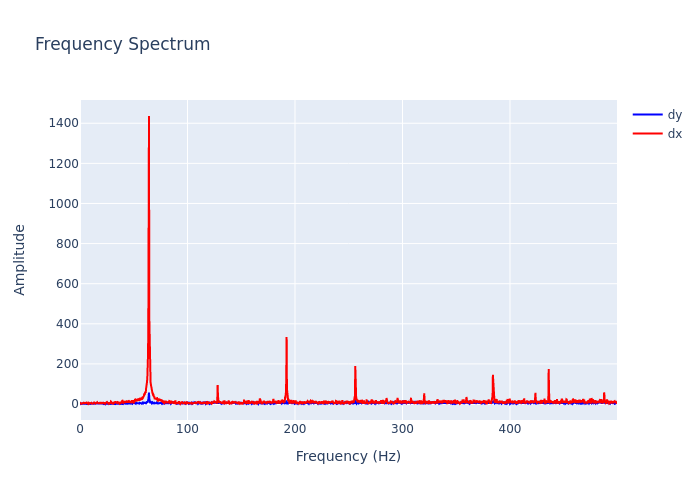

Source data for this figure (header and first rows):
, frequency, dx, dy
0, 0.0, 0.2291, 4.124
1, 0.2999, 2.233, 0.8418
2, 0.5997, 4.31, 0.7255
3, 0.8996, 2.156, 3.483
4, 1.199, 1.157, 1.428
5, 1.499, 2.392, 1.149
6, 1.799, 1.708, 1.121
7, 2.099, 1.854, 1.095
8, 2.399, 5.925, 1.782
9, 2.699, 6.104, 2.005
10, 2.999, 7.697, 1.727
11, 3.298, 6.351, 1.649
12, 3.598, 2.345, 1.097
13, 3.898, 7.194, 2.098
14, 4.198, 0.6779, 0.5937
15, 4.498, 4.881, 1.484
16, 4.798, 3.816, 1.033
17, 5.097, 4.013, 2.297
18, 5.397, 3.163, 0.6876
19, 5.697, 5.099, 1.384
20, 5.997, 7.482, 0.8313
21, 6.297, 10.58, 0.3218
22, 6.597, 3.588, 2.034
23, 6.897, 6.944, 1.476
24, 7.196, 3.247, 1.353
25, 7.496, 1.18, 1.568
26, 7.796, 5.447, 0.474
27, 8.096, 6.605, 2.052
28, 8.396, 5.594, 0.9931
29, 8.696, 2.159, 2.05
30, 8.996, 3.354, 1.476
31, 9.295, 3.513, 1.586
32, 9.595, 4.139, 0.3326
33, 9.895, 7.155, 1.35
34, 10.19, 6.423, 2.959
35, 10.49, 6.115, 1.659
36, 10.79, 2.645, 1.95
37, 11.09, 1.19, 2.928
38, 11.39, 4.515, 2.672
39, 11.69, 2.335, 1.71
40, 11.99, 2.062, 1.779
41, 12.29, 5.358, 0.9805
42, 12.59, 1.744, 1.664
43, 12.89, 5.113, 1.025
44, 13.19, 8.166, 2.196
45, 13.49, 7.839, 2.071
46, 13.79, 2.169, 1.292
47, 14.09, 3.46, 2.824
48, 14.39, 2.51, 0.8145
49, 14.69, 3.741, 1.729
50, 14.99, 4.394, 1.475
51, 15.29, 3.957, 1.66
52, 15.59, 6.9, 0.4585
53, 15.89, 8.532, 0.4409
54, 16.19, 2.599, 1.669
55, 16.49, 8.413, 1.669
56, 16.79, 5.615, 3.179
57, 17.09, 3.599, 0.612
58, 17.39, 3.782, 1.037
59, 17.69, 0.5217, 0.5567
... 1,607 more rows
